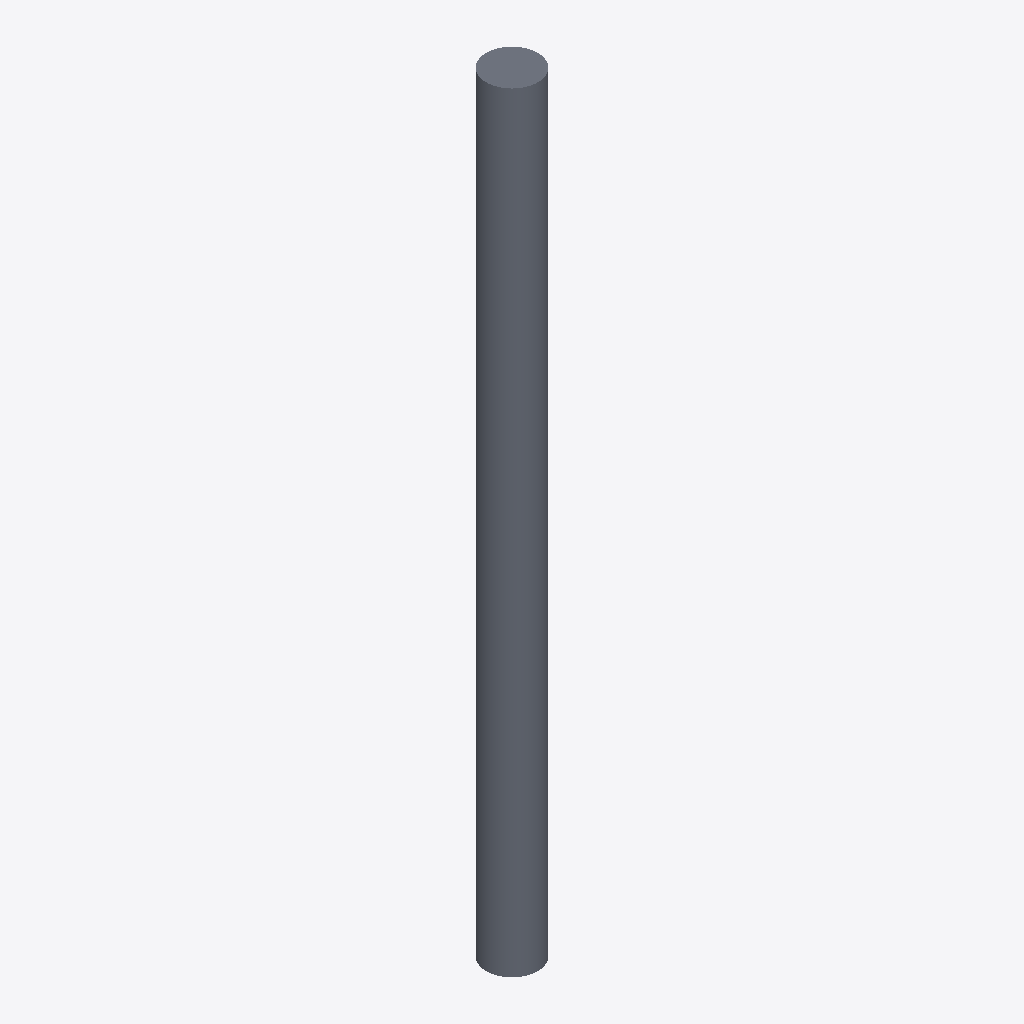
Isometric view of an IFC building model (IFC-SPF (STEP), schema IFC2X3, length unit metre), seen from the south-west, elements coloured by IFC class: 1 slab (grey).
Extent 400.0 m × 400.0 m × 6000.0 m (x, y, z). Storeys (1): Default Building Storey at 0.00 m. Elements (1): 1 IfcSlab.

HEADER;
FILE_DESCRIPTION(('ViewDefinition [CoordinationView]'),'2;1');
FILE_NAME('/Users/macbook/Desktop/BIM/data/rst_advanced/IfcSlab143.ifc','2018-08-31T00:10:24-0400',('Unknown Author','info@ifctoolsproject.com'),('Unknown Organization'),'IFC Tools Project - IFC2x3 Java Toolbox','IFC2x3 Java Toolbox 2.0','Unknown Authorizer');
FILE_SCHEMA(('IFC2X3'));
ENDSEC;
DATA;
#45=IFCPROJECT('0T4SCWBx5Da8ykNvK7yM8b',#37,'Default Project','Description of Default Project',$,$,$,(#40),#44);
#47=IFCBUILDING('2wmnJYdDj4LuhDaqbcPn1p',#37,'Default Building','Description',$,#46,$,$,.ELEMENT.,$,$,$);
#48=IFCBUILDINGSTOREY('3ByVchY6n1QxU6NtMypDnh',#37,'Default Building Storey','Description',$,#46,$,$,.ELEMENT.,$);
#1=IFCSLAB('01U2Ox69TF78CjGAzXHA6Z',#2,'M_Pile-Steel Pipe:400mm Diameter:148973',$,'M_Pile-Steel Pipe:400mm Diameter',#3,#4,'148973',.FLOOR.);
ENDSEC;
